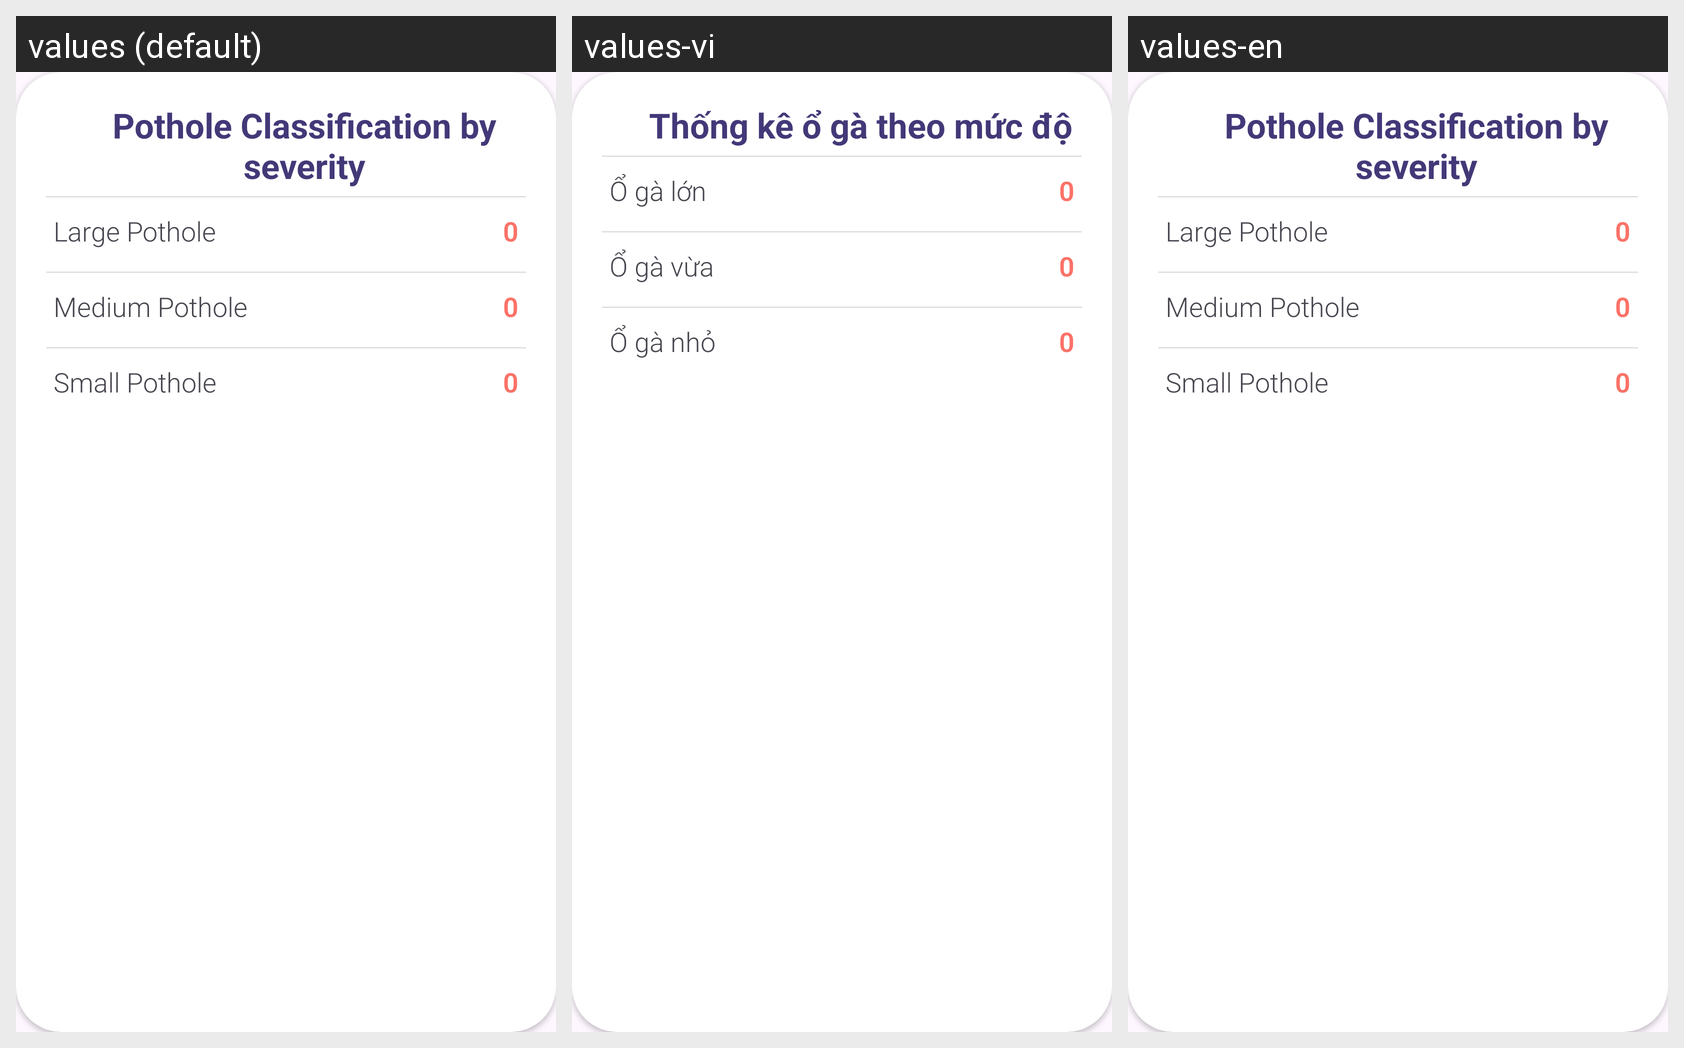

Locale-by-locale string values for the Android screen shown in this grid:
Android screen res/layout/custom_dialog_pie_chart.xml rendered under 3 locales, left to right: values (default), values-vi, values-en. Device: Nexus 5 (rendered at 1080×1920; each locale shown at half size, 540×960, under a caption strip naming it); theme Theme.PotHoleApplication.
Strings drawn on this screen, with the default value and each locale's value (text and hints the layout hard-codes, and strings that could not be matched under every locale, appear in the picture but are not listed):

str_pothole_classification_by_severity
  values: Pothole Classification by severity
  values-vi: Thống kê ổ gà theo mức độ
  values-en: Pothole Classification by severity

str_large_pothole
  values: Large Pothole
  values-vi: Ổ gà lớn
  values-en: Large Pothole

str_medium_pothole
  values: Medium Pothole
  values-vi: Ổ gà vừa
  values-en: Medium Pothole

str_small_pothole
  values: Small Pothole
  values-vi: Ổ gà nhỏ
  values-en: Small Pothole
